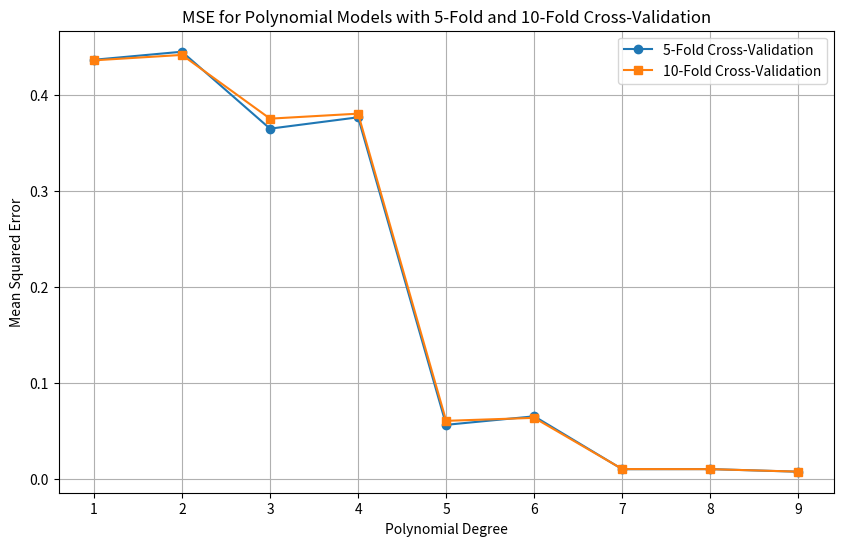

Reproduce this figure in Python.
import numpy as np
import matplotlib.pyplot as plt
import pandas as pd

# Step 1: Generate synthetic data
np.random.seed(42) 
x = np.linspace(-1, 1, 100)
u = np.random.normal(0, 0.1, len(x)) 
y = np.sin(2 * np.pi * x) + u 


def create_polynomial_features(x, degree):
    """
    Creates a polynomial feature matrix for input array x up to the specified degree.
    """
    return np.vstack([x**i for i in range(degree + 1)]).T

def k_fold_cross_validation(x, y, degree, k=5):
    """
    Perform k-fold cross-validation and return the mean squared error for the given polynomial degree.
    """
    # Shuffle data for cross-validation
    indices = np.arange(len(x))
    np.random.shuffle(indices)
    x, y = x[indices], y[indices]

    # Split data into k approximately equal-sized folds
    fold_size = len(x) // k
    mse_values = []

    for fold in range(k):
        # Define training and testing indices
        test_indices = np.arange(fold * fold_size, (fold + 1) * fold_size)
        train_indices = np.delete(indices, test_indices)

        # Create training and testing sets
        x_train, y_train = x[train_indices], y[train_indices]
        x_test, y_test = x[test_indices], y[test_indices]

        # Create polynomial features
        X_train = create_polynomial_features(x_train, degree)
        X_test = create_polynomial_features(x_test, degree)

        # Fit polynomial model using normal equation: (X^T X)^{-1} X^T y
        coefficients = np.linalg.inv(X_train.T @ X_train) @ (X_train.T @ y_train)

        # Predict on the test set
        y_pred = X_test @ coefficients

        # Compute MSE for the fold
        mse = np.mean((y_test - y_pred) ** 2)
        mse_values.append(mse)

    # Return the mean MSE across all folds
    return np.mean(mse_values)

# Step 4: Compute MSE for each polynomial degree (1 to 9) for k = 5 and k = 10
degrees = range(1, 10)
mse_k5 = [k_fold_cross_validation(x, y, degree, k=5) for degree in degrees]
mse_k10 = [k_fold_cross_validation(x, y, degree, k=10) for degree in degrees]

# Step 5: Plot the results
plt.figure(figsize=(10, 6))
plt.plot(degrees, mse_k5, label='5-Fold Cross-Validation', marker='o')
plt.plot(degrees, mse_k10, label='10-Fold Cross-Validation', marker='s')
plt.xlabel('Polynomial Degree')
plt.ylabel('Mean Squared Error')
plt.title('MSE for Polynomial Models with 5-Fold and 10-Fold Cross-Validation')
plt.legend()
plt.grid(True)
plt.show()
